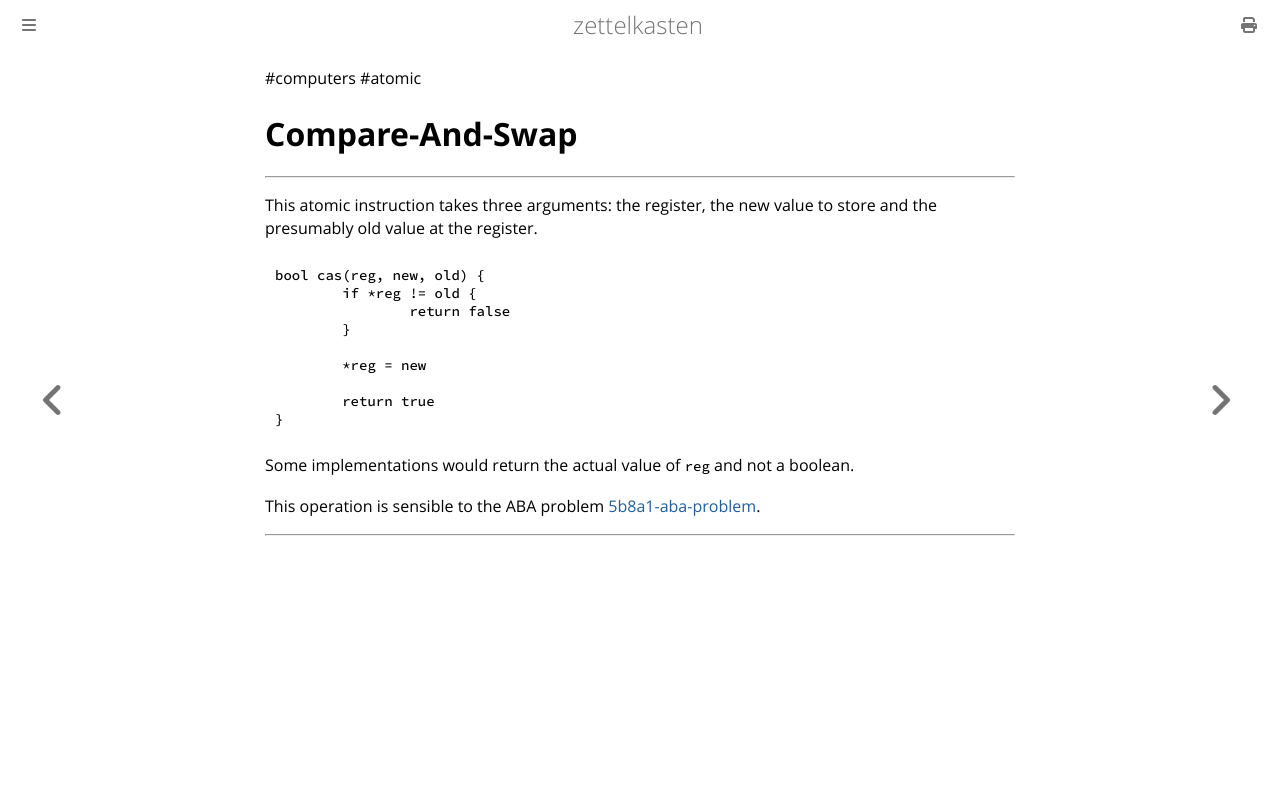

repository: aliasgwynplaine/z · page: 5b8a-cas.html · generator: mdbook

#computers #atomic
# Compare-And-Swap
---
This atomic instruction takes three arguments: the register, the new value to store and the presumably old value at the register.
```
bool cas(reg, new, old) {
	if *reg != old {
		return false
	}
	
	*reg = new
	
	return true
}
```
Some implementations would return the actual value of `reg` and not a boolean.

This operation is sensible to the ABA problem [5b8a1-aba-problem](5b8a1-aba-problem.md).


---
